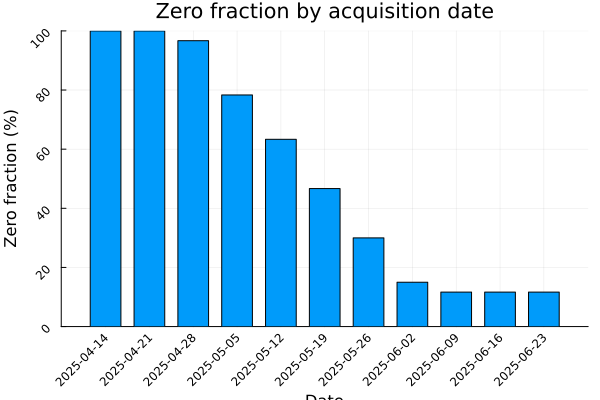

Data behind this chart, as committed beside it:
date, n_zero, n_positive, n_total, zero_frac
2025-04-14, 60, 0, 60, 1.0
2025-04-21, 60, 0, 60, 1.0
2025-04-28, 58, 2, 60, 0.9667
2025-05-05, 47, 13, 60, 0.7833
2025-05-12, 38, 22, 60, 0.6333
2025-05-19, 28, 32, 60, 0.4667
2025-05-26, 18, 42, 60, 0.3
2025-06-02, 9, 51, 60, 0.15
2025-06-09, 7, 53, 60, 0.1167
2025-06-16, 7, 53, 60, 0.1167
2025-06-23, 7, 53, 60, 0.1167
